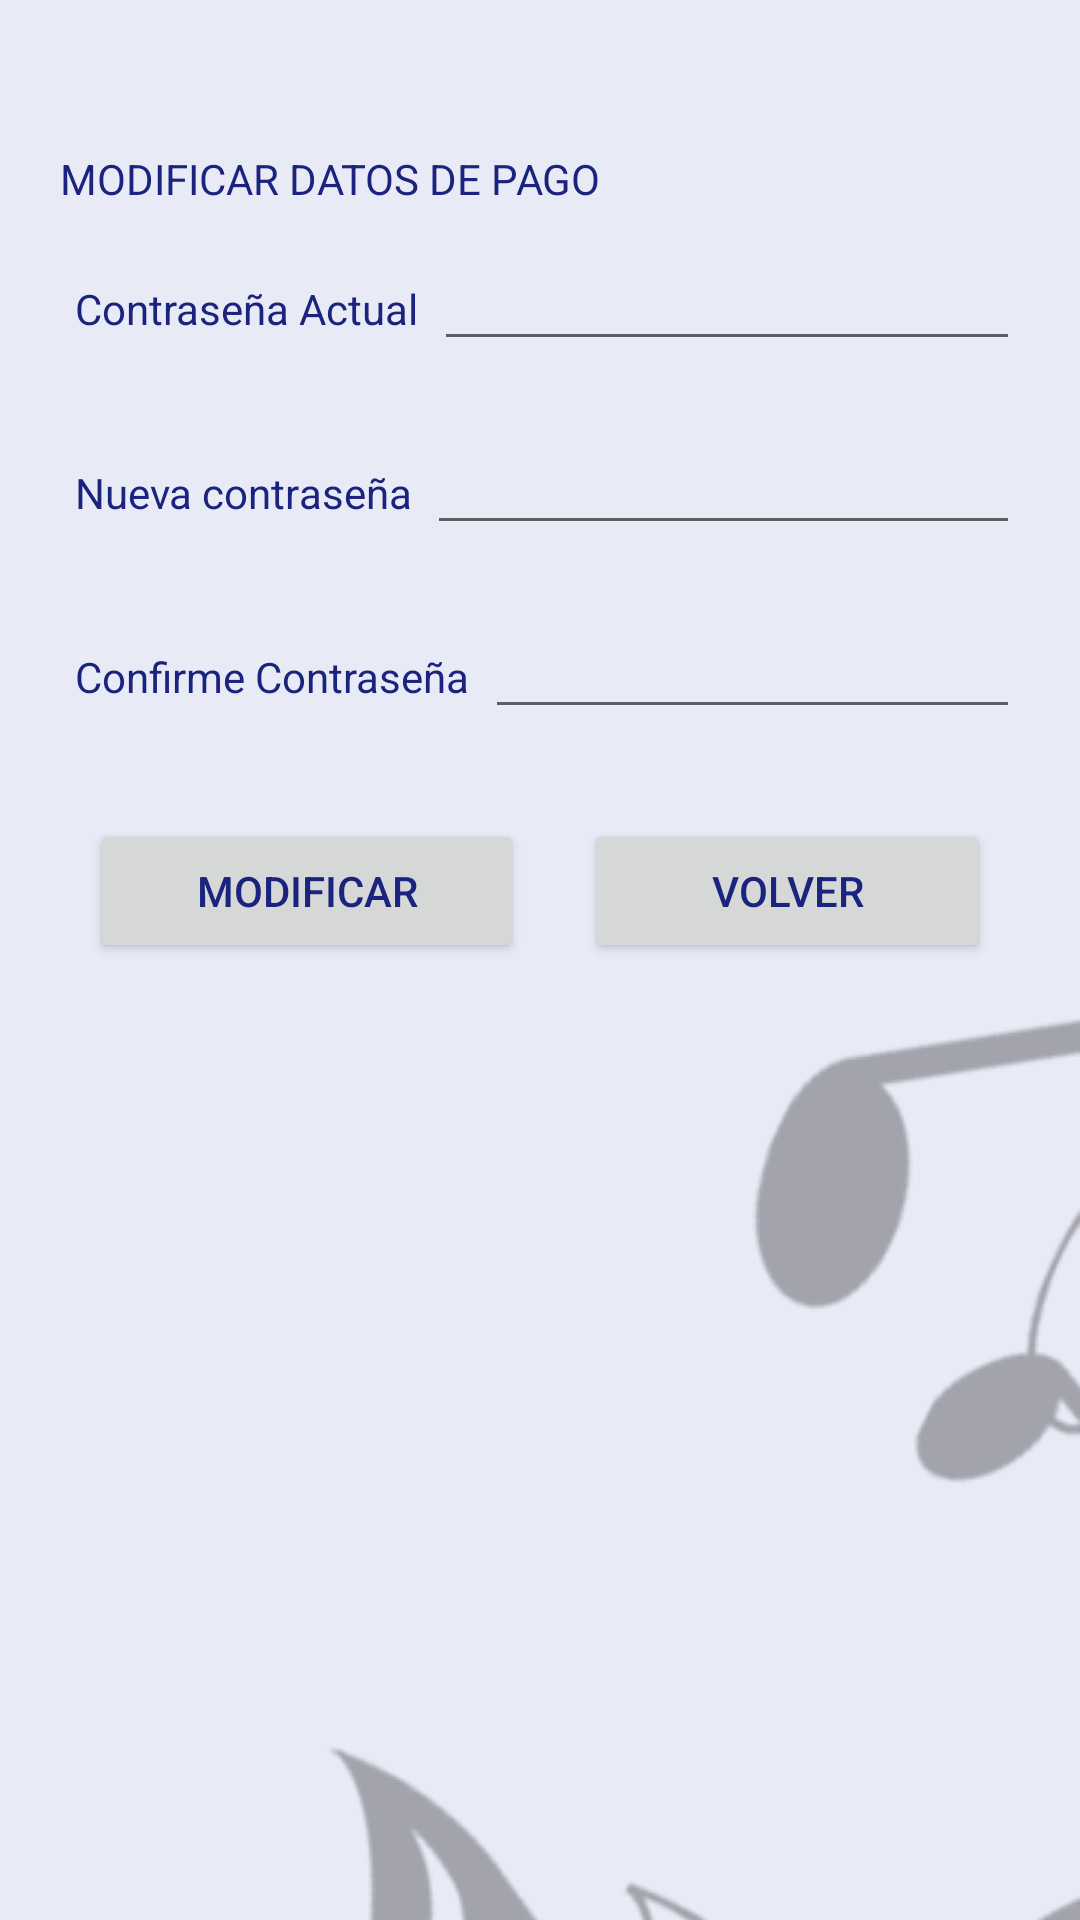

The Android layout XML behind this screen, and the referenced resources:
<!-- AndroidManifest.xml: application theme Theme.AppEscuela -->
<!-- res/layout/fragment_pass_mod.xml -->
<?xml version="1.0" encoding="utf-8"?>
<FrameLayout xmlns:android="http://schemas.android.com/apk/res/android"
    xmlns:tools="http://schemas.android.com/tools"
    android:layout_width="match_parent"
    android:layout_height="match_parent"
    tools:context=".ui.perfil.PassModFragment">

    
    <LinearLayout
        android:layout_width="match_parent"
        android:layout_height="wrap_content"
        android:layout_margin="20dp"
        android:orientation="vertical">

        <TextView
            android:layout_width="match_parent"
            android:layout_height="match_parent"
            android:layout_marginTop="30dp"
            android:text="@string/pagos_mod_fragment" />

        <LinearLayout

            android:layout_width="match_parent"
            android:layout_height="match_parent"
            android:layout_marginTop="10dp"
            android:layout_marginBottom="10dp"
            android:orientation="horizontal">
            <TextView
                android:layout_width="wrap_content"
                android:layout_height="wrap_content"
                android:layout_marginRight="5dp"
                android:layout_marginLeft="5dp"
                android:text="@string/pass_actual"/>


            <EditText
                android:id="@+id/etModPassAct"
                android:layout_width="wrap_content"
                android:layout_height="wrap_content"
                android:layout_weight="1"
                android:ems="10"
                android:inputType="textPassword"
                android:text="" />


        </LinearLayout>
        <LinearLayout
            android:layout_width="match_parent"
            android:layout_height="match_parent"
            android:layout_marginTop="10dp"
            android:layout_marginBottom="10dp"
            android:orientation="horizontal">
            <TextView
                android:layout_width="wrap_content"
                android:layout_height="wrap_content"
                android:layout_marginRight="5dp"
                android:layout_marginLeft="5dp"
                android:text="@string/pass_nuevo1"/>

            <EditText
                android:id="@+id/etModPassNuevo1"
                android:layout_width="wrap_content"
                android:layout_height="wrap_content"
                android:layout_weight="1"
                android:ems="10"
                android:inputType="textPassword"
                android:text="" />

        </LinearLayout>
        <LinearLayout
            android:layout_width="match_parent"
            android:layout_height="match_parent"
            android:layout_marginTop="10dp"
            android:layout_marginBottom="10dp"
            android:orientation="horizontal">
            <TextView
                android:layout_width="wrap_content"
                android:layout_height="wrap_content"
                android:layout_marginRight="5dp"
                android:layout_marginLeft="5dp"
                android:text="@string/pass_nuevo2"/>

            <EditText
                android:id="@+id/etModPassNuevo2"
                android:layout_width="wrap_content"
                android:layout_height="wrap_content"
                android:layout_weight="1"
                android:ems="10"
                android:inputType="textPassword"
                android:text="" />

        </LinearLayout>

        <LinearLayout
            android:layout_width="match_parent"
            android:layout_height="match_parent"
            android:layout_marginTop="10dp"
            android:orientation="horizontal">

            <Button
                android:id="@+id/btModPassModificar"
                android:layout_width="wrap_content"
                android:layout_height="wrap_content"
                android:layout_margin="10dp"
                android:layout_weight="1"
                android:text="MODIFICAR" />

            <Button
                android:id="@+id/btModPassVolver"
                android:layout_width="wrap_content"
                android:layout_height="wrap_content"
                android:layout_margin="10dp"
                android:layout_weight="1"
                android:text="VOLVER" />
        </LinearLayout>
    </LinearLayout>

</FrameLayout>
<!-- resources referenced by this layout -->
<resources>
  <string name="pagos_mod_fragment">MODIFICAR DATOS DE PAGO</string>
  <string name="pass_actual">Contraseña Actual</string>
  <string name="pass_nuevo1">Nueva contraseña</string>
  <string name="pass_nuevo2">Confirme Contraseña</string>
  <style name="Theme.AppEscuela" parent="Theme.MaterialComponents.Light.DarkActionBar">
          
          <item name="colorPrimary">@color/md_indigo_500</item>
          <item name="colorPrimaryVariant">@color/md_indigo_700</item>
          <item name="colorOnPrimary">@color/md_indigo_100</item>
          
          <item name="colorSecondary">@color/teal_200</item>
          <item name="colorSecondaryVariant">@color/teal_700</item>
          <item name="colorOnSecondary">@color/black</item>
          
          <item name="android:statusBarColor" tools:targetApi="l">?attr/colorPrimaryVariant</item>
          <item name="android:windowBackground">@drawable/fondo_app</item>
          
          <item name="colorAccent">@color/md_green_200</item>
          
          <item name="colorControlHighlight">@color/md_green_400</item>
          <item name="textLocale">@color/md_indigo_500 </item>
          <item name="android:textColor"> @color/md_indigo_900</item>
  
      </style>
  <color name="md_indigo_500">#3f51b5</color>
  <color name="md_indigo_700">#303f9f</color>
  <color name="md_indigo_100">#c5cae9</color>
  <color name="teal_200">#FF03DAC5</color>
  <color name="teal_700">#FF018786</color>
  <color name="black">#FF000000</color>
  <!-- drawable fondo_app (drawable) -->
  <?xml version="1.0" encoding="utf-8"?>
  <layer-list xmlns:android="http://schemas.android.com/apk/res/android"
      android:opacity="opaque"> 
      <item>
          
          <color android:color="@color/md_indigo_50"/>
          
      </item>
      <item>
          <bitmap android:src="@drawable/fondo01"
              android:gravity="center"/>
      </item>
  </layer-list>
  <color name="md_green_200">#abf200</color>
  <color name="md_green_400">#abf400</color>
  <color name="md_indigo_900">#1a237e</color>
  <color name="md_indigo_50">#e8eaf6</color>
  <!-- drawable fondo01: png bitmap (drawable, 344433 bytes) -->
</resources>
